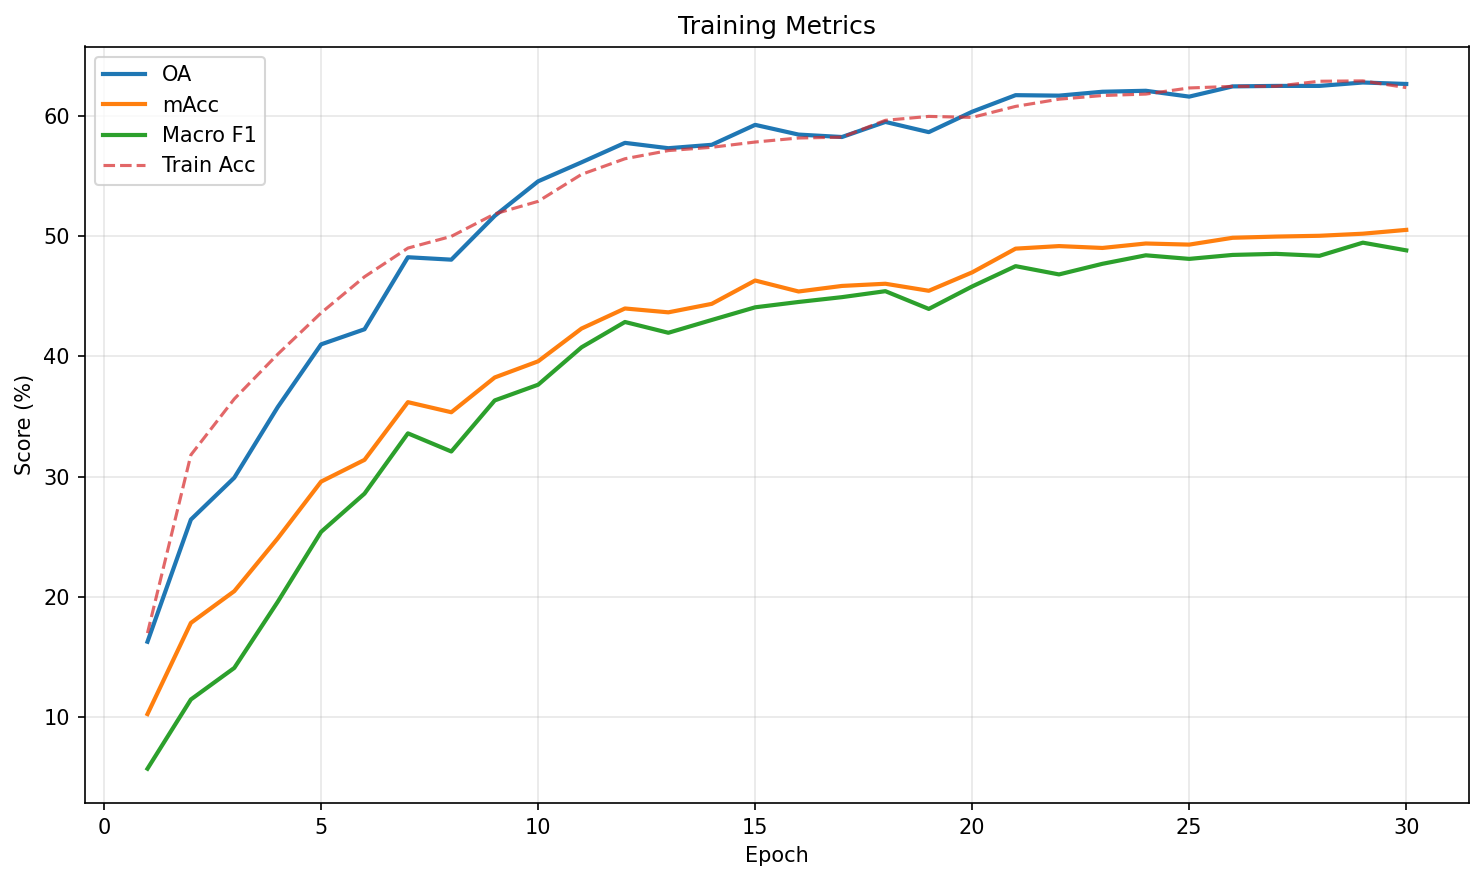

Data behind this chart, as committed beside it:
epoch, train_loss, train_acc, oa, macc, macro_f1
1, 3.165, 0.1697, 16.25, 10.22, 5.68
2, 2.54, 0.318, 26.42, 17.82, 11.44
3, 2.307, 0.3646, 29.9, 20.46, 14.07
4, 2.148, 0.4018, 35.78, 24.85, 19.57
5, 2.024, 0.4362, 41, 29.58, 25.4
6, 1.911, 0.4663, 42.26, 31.39, 28.58
7, 1.809, 0.4902, 48.26, 36.19, 33.6
8, 1.748, 0.4999, 48.06, 35.35, 32.08
9, 1.684, 0.5186, 51.7, 38.25, 36.34
10, 1.648, 0.5291, 54.58, 39.59, 37.64
11, 1.567, 0.5516, 56.16, 42.32, 40.76
12, 1.527, 0.5646, 57.78, 43.99, 42.87
13, 1.511, 0.5714, 57.33, 43.67, 41.97
14, 1.481, 0.5741, 57.62, 44.38, 43.03
15, 1.474, 0.5785, 59.28, 46.32, 44.09
16, 1.455, 0.5818, 58.47, 45.41, 44.53
17, 1.447, 0.5825, 58.27, 45.87, 44.93
18, 1.414, 0.5966, 59.52, 46.05, 45.43
19, 1.41, 0.5998, 58.67, 45.46, 43.95
20, 1.386, 0.599, 60.37, 47, 45.83
21, 1.356, 0.6081, 61.75, 48.97, 47.52
22, 1.348, 0.6141, 61.71, 49.19, 46.83
23, 1.33, 0.6172, 62.03, 49.03, 47.71
24, 1.323, 0.6184, 62.12, 49.4, 48.42
25, 1.317, 0.6235, 61.63, 49.31, 48.12
26, 1.308, 0.6248, 62.48, 49.88, 48.45
27, 1.303, 0.6249, 62.52, 49.98, 48.54
28, 1.296, 0.6291, 62.52, 50.04, 48.38
29, 1.284, 0.6294, 62.8, 50.22, 49.47
30, 1.294, 0.6238, 62.68, 50.53, 48.83
